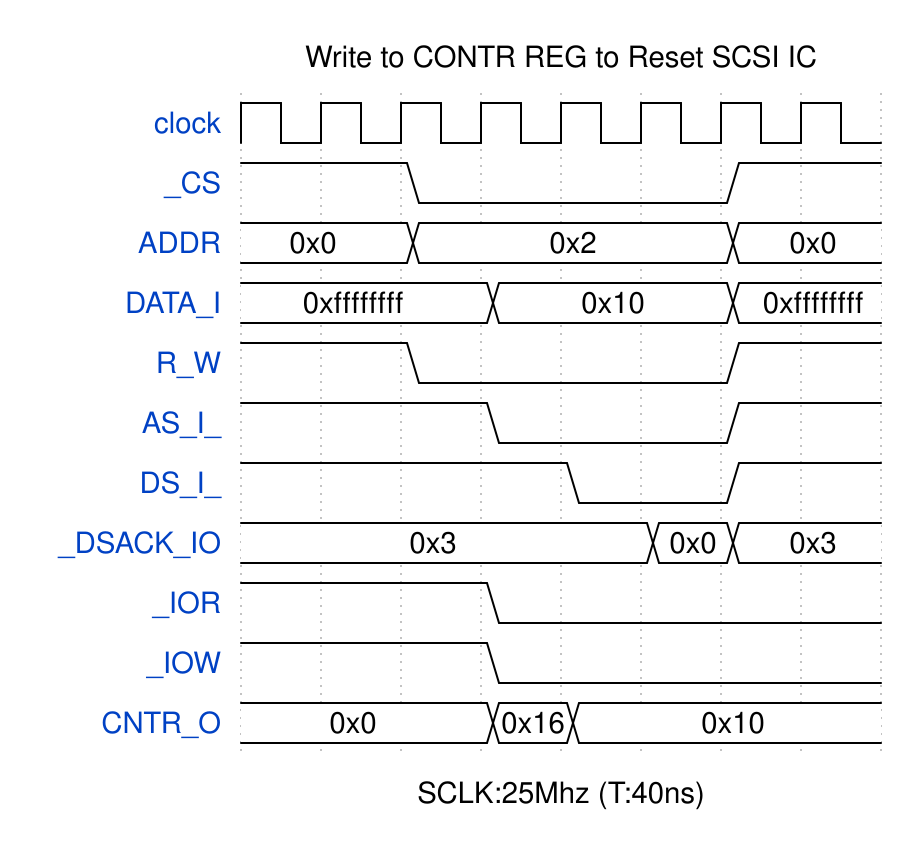

The timing diagram above was drawn with WaveDrom. Write its source.

{
    "signal": [
        {
            "name": "clock",
            "wave": "p......."
        },
        {
            "name": "_CS",
            "wave": "1.0...1."
        },
        {
            "name": "ADDR",
            "wave": "=.=...=.",
            "data": "0x0 0x2 0x0"
        },
        {
            "name": "DATA_I",
            "wave": "=..=..=.",
            "data": "0xffffffff 0x10 0xffffffff"
        },
        {
            "name": "R_W",
            "wave": "1.0...1."
        },
        {
            "name": "AS_I_",
            "wave": "1..0..1."
        },
        {
            "name": "DS_I_",
            "wave": "1...0.1."
        },
        {
            "name": "_DSACK_IO",
            "wave": "=....==.",
            "data": "0x3 0x0 0x3"
        },
        {
            "name": "_IOR",
            "wave": "1..0...."
        },
        {
            "name": "_IOW",
            "wave": "1..0...."
        },
        {
            "name": "CNTR_O",
            "wave": "=..==...",
            "data": "0x0 0x16 0x10"
        }
    ],
    "head": {
        "text": "Write to CONTR REG to Reset SCSI IC"
    },
    "foot": {
        "text": "SCLK:25Mhz (T:40ns)"
    }
}